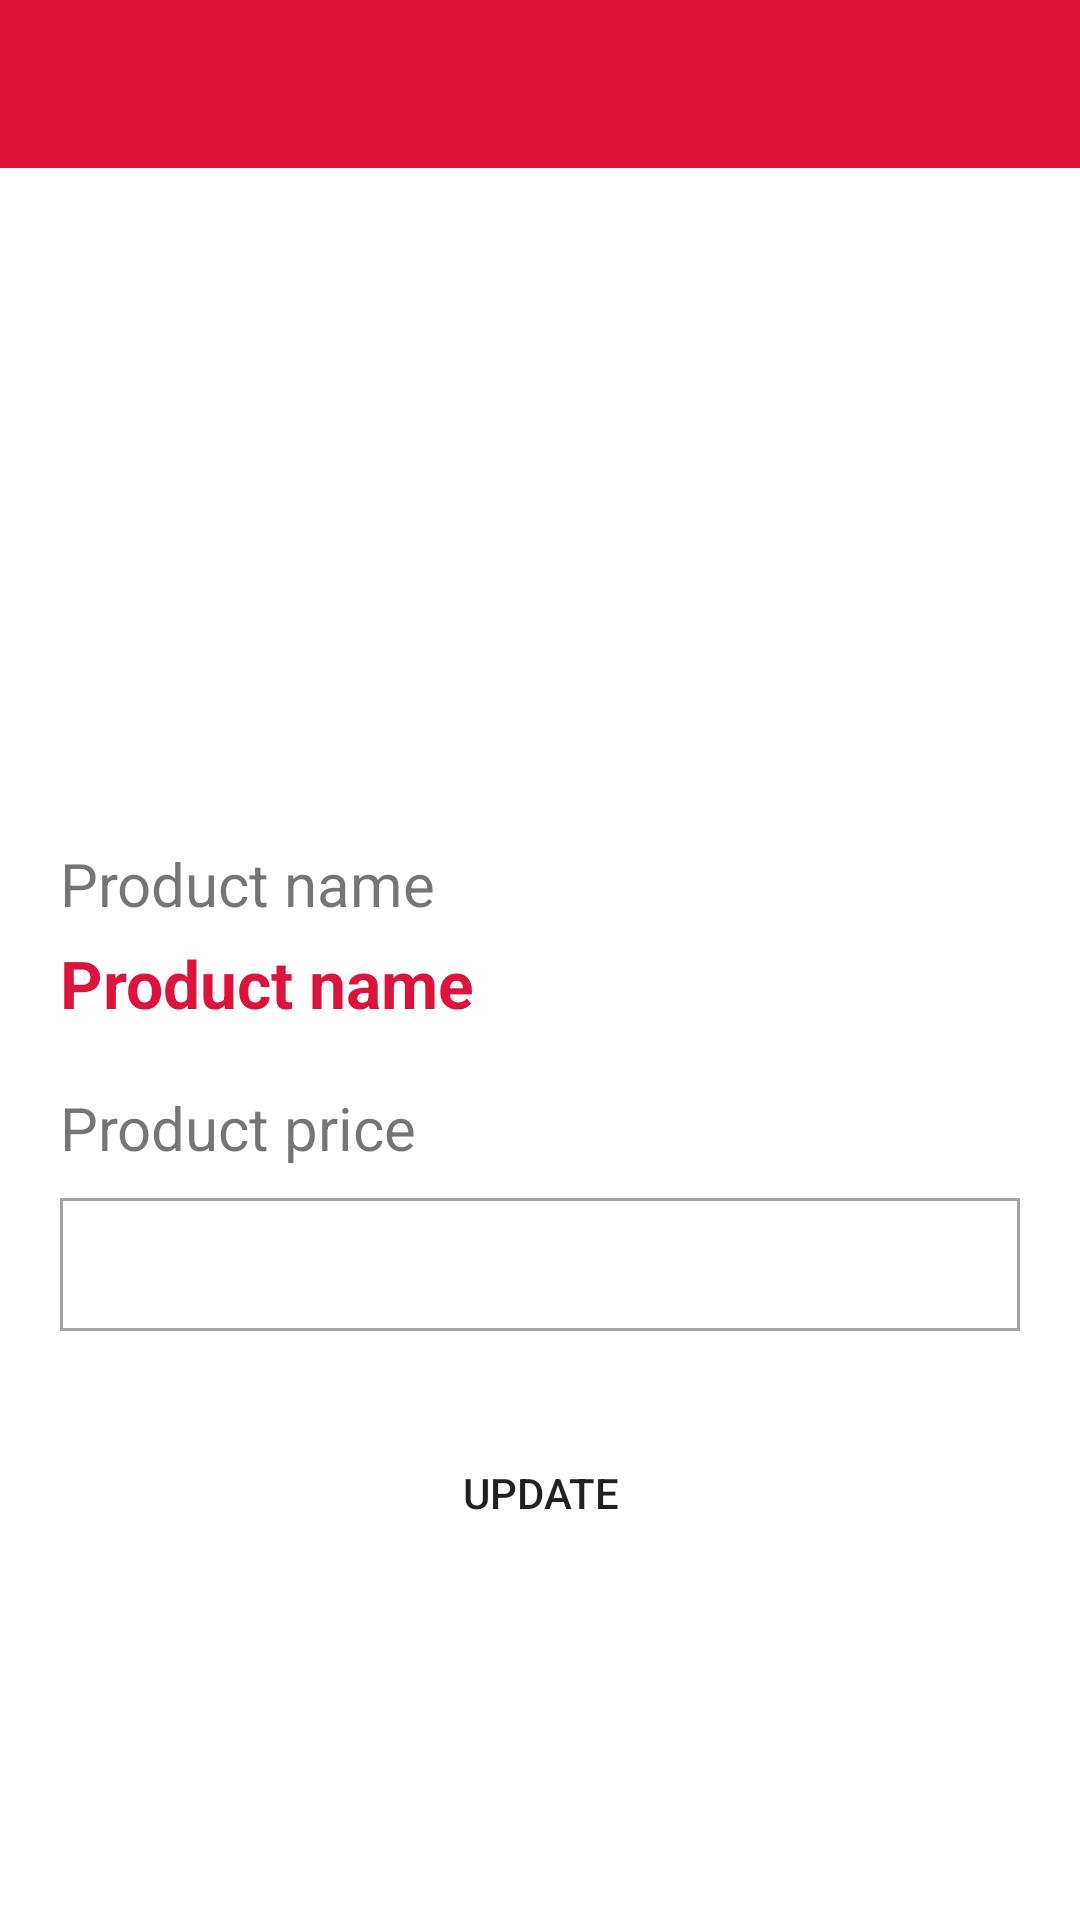

Here is an Android app screen rendered from its layout file. Give the layout XML and the strings, colors and styles it references.
<!-- AndroidManifest.xml: application theme Theme.CollegeOLX -->
<!-- res/layout/activity_update_product.xml -->
<?xml version="1.0" encoding="utf-8"?>
<LinearLayout xmlns:android="http://schemas.android.com/apk/res/android"
    xmlns:app="http://schemas.android.com/apk/res-auto"
    xmlns:tools="http://schemas.android.com/tools"
    android:layout_width="match_parent"
    android:layout_height="match_parent"
    android:orientation="vertical"
    tools:context=".UpdateProductActivity">

    <include layout="@layout/toolbar" />

    <ScrollView
        android:layout_width="match_parent"
        android:layout_height="wrap_content"
        android:scrollbars="none">

        <LinearLayout
            android:layout_width="match_parent"
            android:layout_height="wrap_content"
            android:padding="20dp"
            android:orientation="vertical">

            <ImageView
                android:id="@+id/uProductImageView"
                android:layout_width="200dp"
                android:layout_height="200dp"
                android:layout_gravity="center"/>

            <TextView
                android:layout_width="match_parent"
                android:layout_height="wrap_content"
                android:text="Product name"
                android:layout_marginTop="5dp"
                android:textSize="20dp" />

            <TextView
                android:id="@+id/uProductNameTextView"
                android:layout_width="match_parent"
                android:layout_height="wrap_content"
                android:text="Product name"
                android:textStyle="bold"
                android:textSize="22dp"
                android:textColor="@color/red"
                android:layout_marginTop="5dp"/>

            <TextView
                android:layout_width="match_parent"
                android:layout_height="wrap_content"
                android:text="Product price"
                android:textSize="20dp"
                android:layout_marginTop="20dp"/>

            <EditText
                android:id="@+id/uProductPriceEditText"
                android:layout_width="match_parent"
                android:layout_height="wrap_content"
                android:background="@drawable/rect_box"
                android:padding="10dp"
                android:layout_marginTop="10dp"
                android:inputType="number"/>


            <Button
                android:id="@+id/updateButton"
                android:layout_width="match_parent"
                android:layout_height="wrap_content"
                android:text="Update"
                android:background="@drawable/rect_button"
                android:layout_marginTop="30dp"/>
        </LinearLayout>
    </ScrollView>

</LinearLayout>
<!-- res/layout/toolbar.xml (included above) -->
<?xml version="1.0" encoding="utf-8"?>
<androidx.appcompat.widget.Toolbar
    xmlns:android="http://schemas.android.com/apk/res/android"
    android:layout_width="match_parent"
    android:layout_height="wrap_content"
    android:scrollbars="none"
    android:id="@+id/toolbar"
    android:background="@color/red">


    <ImageView
        android:padding="12dp"
        android:id="@+id/BackImageButton"
        android:layout_width="wrap_content"
        android:layout_height="wrap_content"
        android:src="@drawable/ic_back_white"/>

    <TextView
        android:id="@+id/appBarTitleTextView"
        android:layout_width="wrap_content"
        android:layout_height="wrap_content"
        android:textSize="20dp"
        android:textColor="@color/white"
        android:layout_gravity="center"/>

</androidx.appcompat.widget.Toolbar>
<!-- resources referenced by this layout -->
<resources>
  <color name="red">#dc143c</color>
  <color name="white">#FFFFFFFF</color>
  <!-- drawable rect_box (drawable) -->
  <?xml version="1.0" encoding="utf-8"?>
  <shape xmlns:android="http://schemas.android.com/apk/res/android">
  
      <solid android:color="@color/white"/>
      <stroke android:color="@color/grey"
          android:width="1dp" />
  </shape>
  <style name="Theme.CollegeOLX" parent="Theme.MaterialComponents.Light.NoActionBar">
          
          <item name="colorPrimary">@color/red</item>
          <item name="colorPrimaryVariant">@color/red</item>
          <item name="colorOnPrimary">@color/white</item>
          
          <item name="colorSecondary">@color/teal_200</item>
          <item name="colorSecondaryVariant">@color/teal_700</item>
          <item name="colorOnSecondary">@color/black</item>
          
          <item name="android:statusBarColor">?attr/colorPrimaryVariant</item>
          
      </style>
  <color name="grey">#A2A5A8</color>
  <color name="teal_200">#FF03DAC5</color>
  <color name="teal_700">#FF018786</color>
  <color name="black">#FF000000</color>
</resources>
